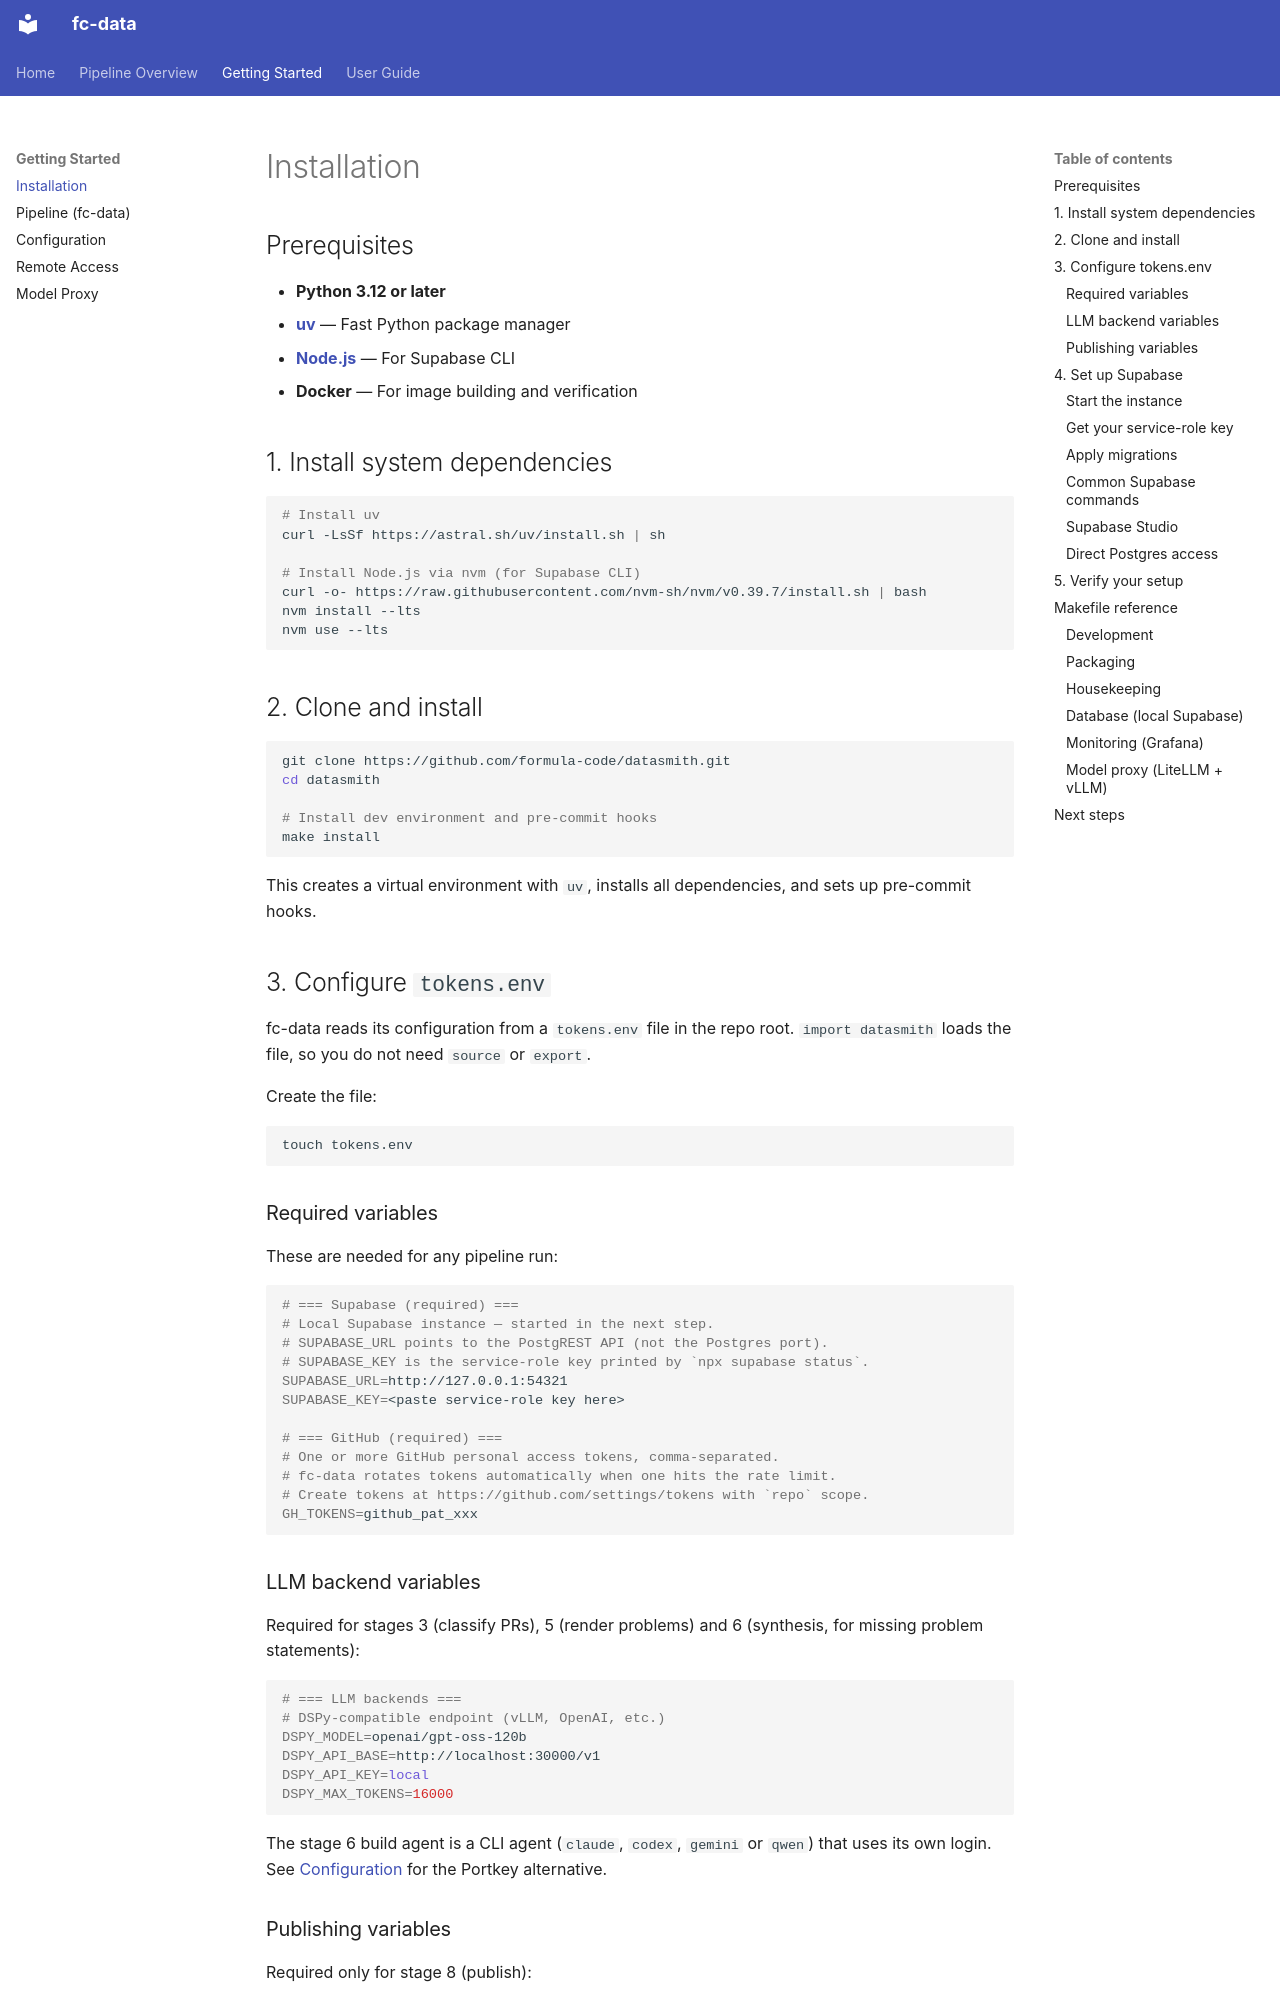

repository: formula-code/datasmith · page: getting-started/installation/index.html · generator: mkdocs

# Installation

## Prerequisites

- **Python 3.12 or later**
- **[uv](https://astral.sh/uv/)** — Fast Python package manager
- **[Node.js](https://nodejs.org/)** — For Supabase CLI
- **Docker** — For image building and verification

## 1. Install system dependencies

```bash
# Install uv
curl -LsSf https://astral.sh/uv/install.sh | sh

# Install Node.js via nvm (for Supabase CLI)
curl -o- https://raw.githubusercontent.com/nvm-sh/nvm/v0.39.7/install.sh | bash
nvm install --lts
nvm use --lts
```

## 2. Clone and install

```bash
git clone https://github.com/formula-code/datasmith.git
cd datasmith

# Install dev environment and pre-commit hooks
make install
```

This creates a virtual environment with `uv`, installs all dependencies, and sets up pre-commit hooks.

## 3. Configure `tokens.env`

fc-data reads its configuration from a `tokens.env` file in the repo root. `import datasmith` loads the file, so you do not need `source` or `export`.

Create the file:

```bash
touch tokens.env
```

### Required variables

These are needed for any pipeline run:

```bash
# === Supabase (required) ===
# Local Supabase instance — started in the next step.
# SUPABASE_URL points to the PostgREST API (not the Postgres port).
# SUPABASE_KEY is the service-role key printed by `npx supabase status`.
SUPABASE_URL=http://127.0.0.1:54321
SUPABASE_KEY=<paste service-role key here>

# === GitHub (required) ===
# One or more GitHub personal access tokens, comma-separated.
# fc-data rotates tokens automatically when one hits the rate limit.
# Create tokens at https://github.com/settings/tokens with `repo` scope.
GH_TOKENS=github_pat_xxx
```

### LLM backend variables

Required for stages 3 (classify PRs), 5 (render problems) and 6 (synthesis, for missing problem statements):

```bash
# === LLM backends ===
# DSPy-compatible endpoint (vLLM, OpenAI, etc.)
DSPY_MODEL=openai/gpt-oss-120b
DSPY_API_BASE=http://localhost:30000/v1
DSPY_API_KEY=local
DSPY_MAX_TOKENS=16000
```

The stage 6 build agent is a CLI agent (`claude`, `codex`, `gemini` or `qwen`) that uses its own login. See [Configuration](../guide/configuration.md#agent-backend-resolution) for the Portkey alternative.
